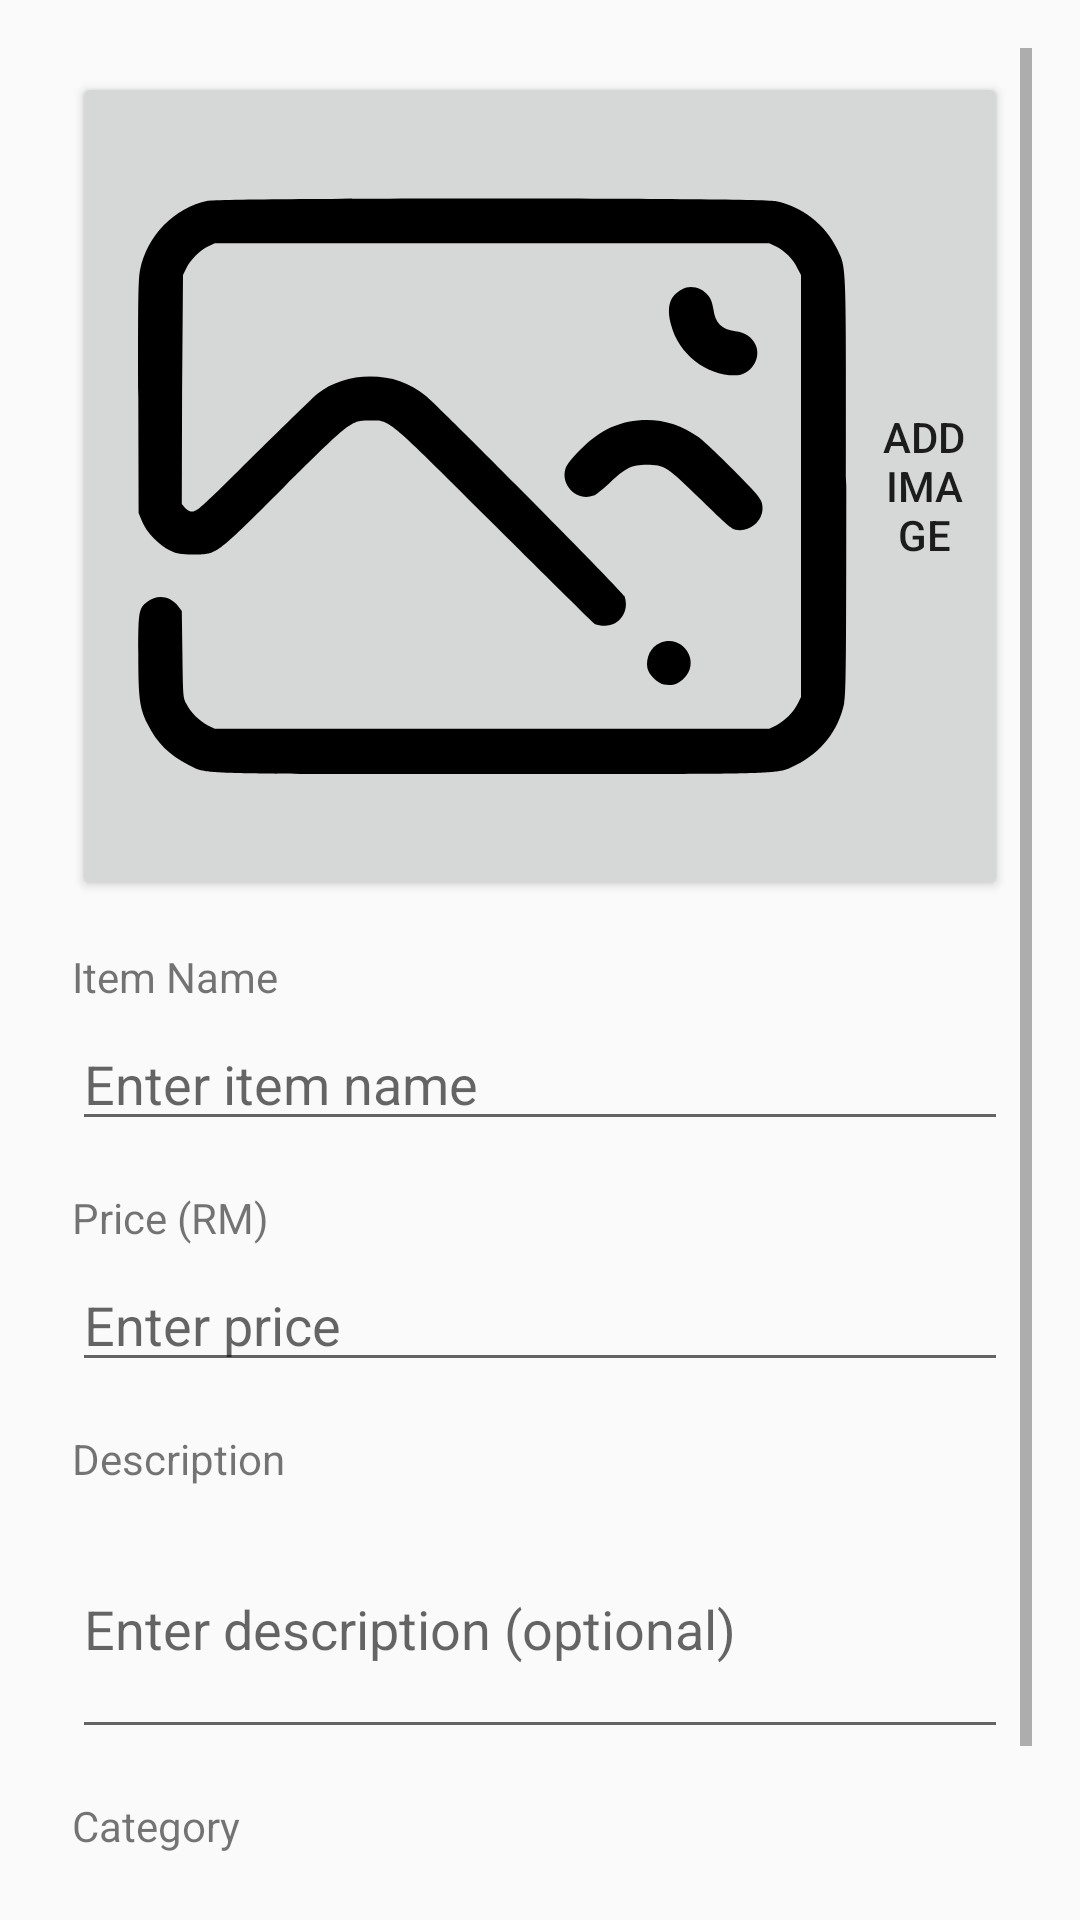

Layout XML and referenced resources for this Android screen:
<!-- AndroidManifest.xml: application theme Theme.RestaurantManagementApplicationSE -->
<!-- res/layout/dialog_add_menu_item.xml -->
<?xml version="1.0" encoding="utf-8"?>
<ScrollView xmlns:android="http://schemas.android.com/apk/res/android"
    android:layout_width="match_parent"
    android:layout_height="wrap_content"
    android:padding="16dp">

    <LinearLayout
        android:layout_width="match_parent"
        android:layout_height="wrap_content"
        android:orientation="vertical"
        android:padding="8dp">

        
        <ImageView
            android:id="@+id/ivPreview"
            android:layout_width="150dp"
            android:layout_height="150dp"
            android:layout_gravity="center"
            android:layout_marginBottom="16dp"
            android:scaleType="centerCrop"
            android:src="@drawable/food_placeholder"
            android:visibility="gone" />

        
        <Button
            android:id="@+id/btnAddImage"
            android:layout_width="match_parent"
            android:layout_height="wrap_content"
            android:layout_marginBottom="16dp"
            android:text="Add Image"
            android:drawableStart="@drawable/food_placeholder" />

        
        <TextView
            android:layout_width="match_parent"
            android:layout_height="wrap_content"
            android:text="Item Name"
            android:textSize="14sp"
            android:layout_marginBottom="4dp" />

        <EditText
            android:id="@+id/etName"
            android:layout_width="match_parent"
            android:layout_height="wrap_content"
            android:hint="Enter item name"
            android:inputType="text"
            android:layout_marginBottom="16dp" />

        
        <TextView
            android:layout_width="match_parent"
            android:layout_height="wrap_content"
            android:text="Price (RM)"
            android:textSize="14sp"
            android:layout_marginBottom="4dp" />

        <EditText
            android:id="@+id/etPrice"
            android:layout_width="match_parent"
            android:layout_height="wrap_content"
            android:hint="Enter price"
            android:inputType="numberDecimal"
            android:layout_marginBottom="16dp" />

        
        <TextView
            android:layout_width="match_parent"
            android:layout_height="wrap_content"
            android:text="Description"
            android:textSize="14sp"
            android:layout_marginBottom="4dp" />

        <EditText
            android:id="@+id/etDescription"
            android:layout_width="match_parent"
            android:layout_height="wrap_content"
            android:hint="Enter description (optional)"
            android:inputType="textMultiLine"
            android:minLines="3"
            android:layout_marginBottom="16dp" />

        
        <TextView
            android:layout_width="match_parent"
            android:layout_height="wrap_content"
            android:text="Category"
            android:textSize="14sp"
            android:layout_marginBottom="4dp" />

        <EditText
            android:id="@+id/etCategory"
            android:layout_width="match_parent"
            android:layout_height="wrap_content"
            android:hint="Enter category (e.g., Meals, Drinks)"
            android:inputType="text"
            android:layout_marginBottom="16dp" />

    </LinearLayout>
</ScrollView>
<!-- resources referenced by this layout -->
<resources>
  <!-- drawable food_placeholder: vector/xml drawable (drawable, 2134 chars, omitted) -->
  <style name="Theme.RestaurantManagementApplicationSE" parent="android:Theme.Material.Light.NoActionBar" />
</resources>
